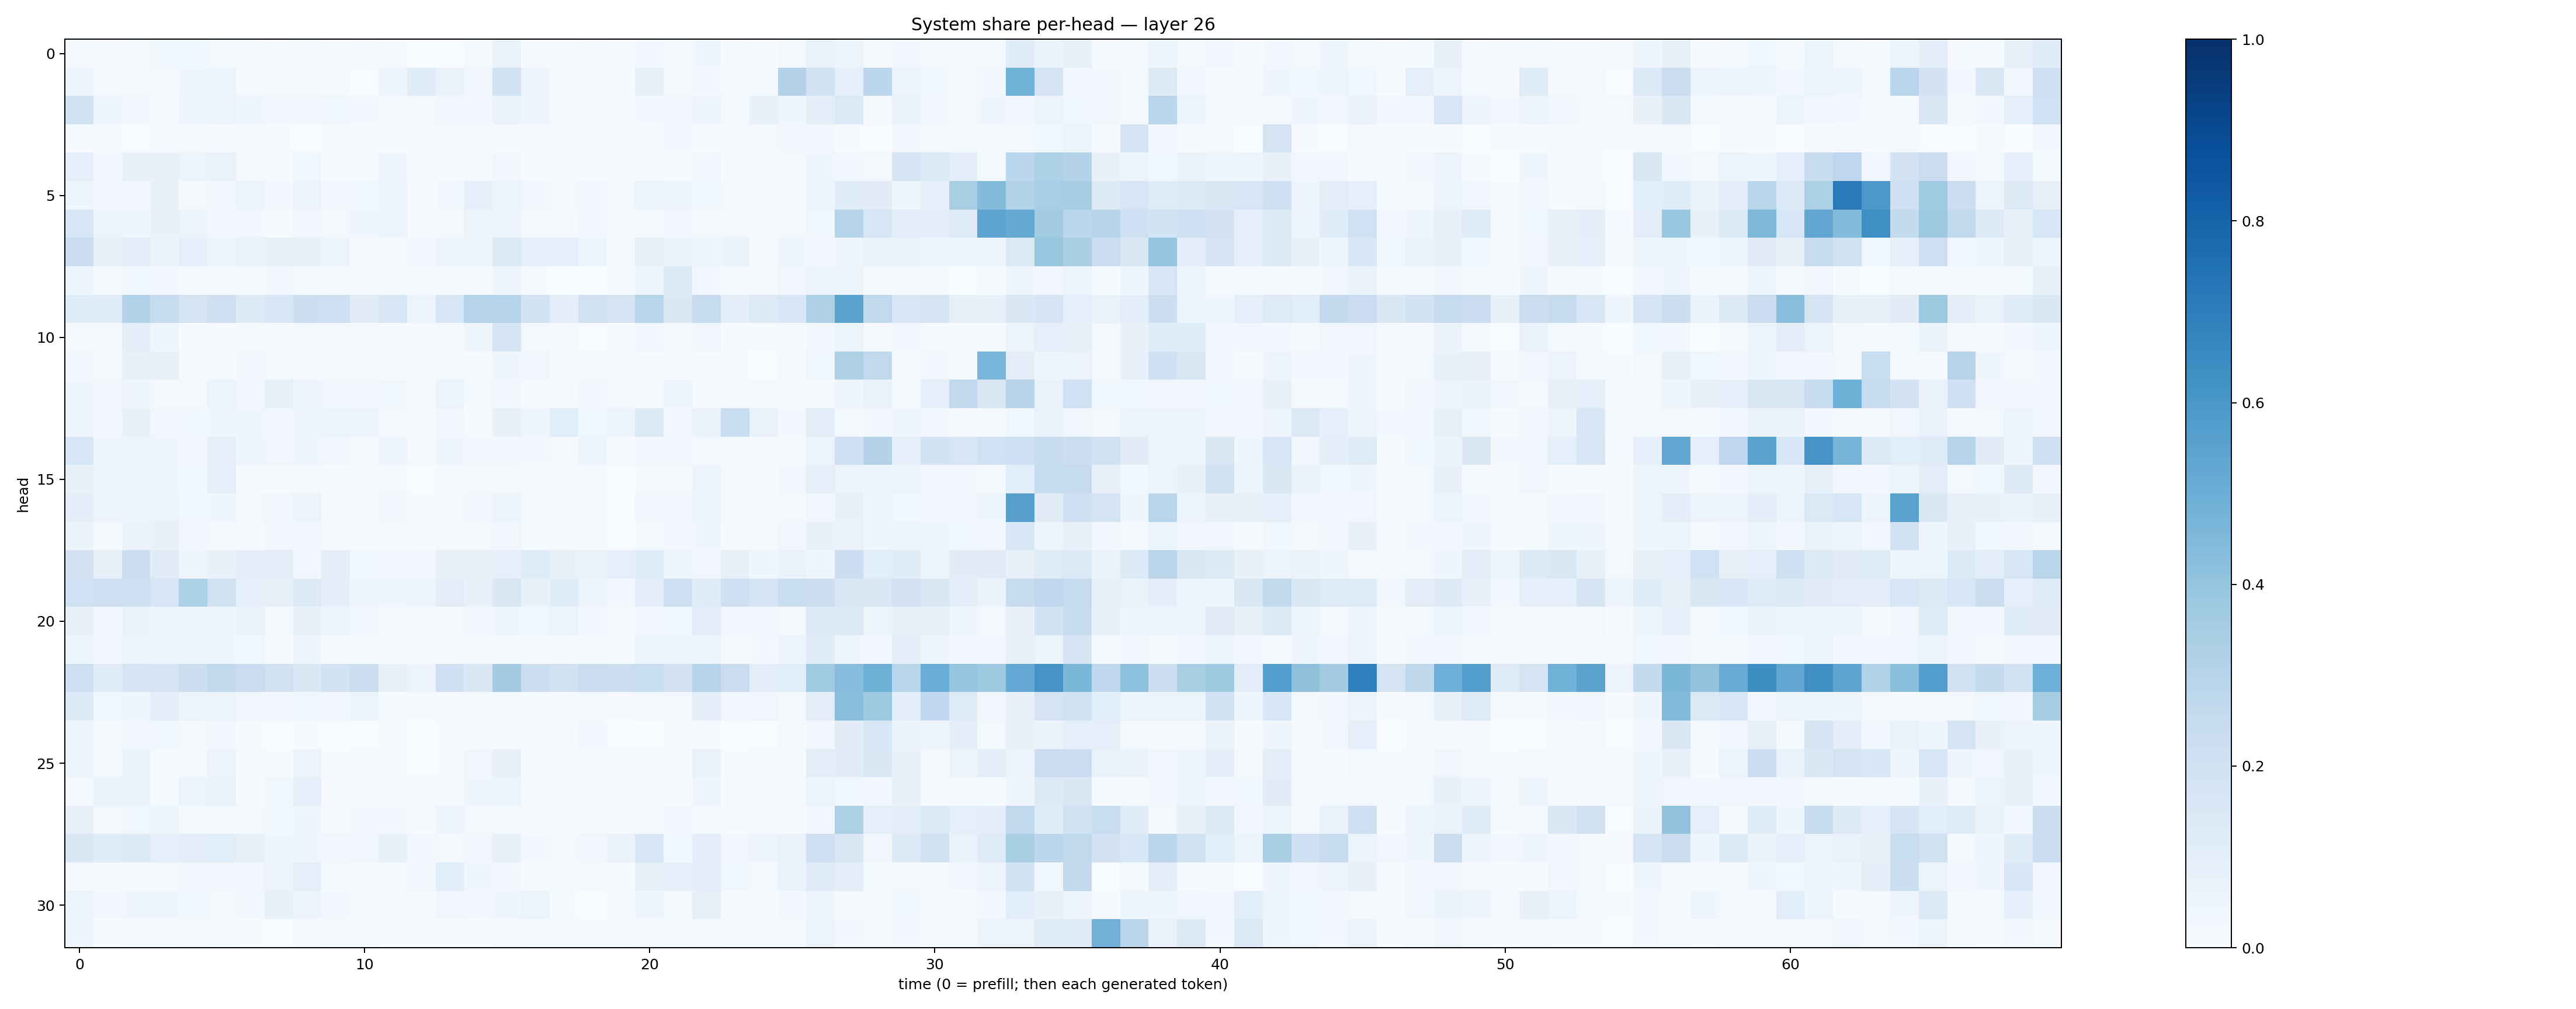

The file beside this chart, header and first rows:
0.016013578, 0.00782295, 0.021608151, 0.03567227, 0.035478294, 0.02339384, 0.012163795, 0.00565211, 0.022052247, 0.004166796, 0.008201134, 0.00591544, 0.0023096015, 0.0038560682, 0.021189908, 0.066518374, 0.0062827053, 0.0060487296, 0.009840485, 0.0056209816, 0.025237732, 0.01465472, 0.04636006, 0.010756865
0.0412, 0.02315, 0.01802, 0.02011, 0.04671, 0.05271, 0.008184, 0.018, 0.01712, 0.008874, 0.002083, 0.04592, 0.1145, 0.06681, 0.03394, 0.1884, 0.03914, 0.01253, 0.005031, 0.00741, 0.08405, 0.01977, 0.02367, 0.01747
0.1872, 0.04082, 0.02523, 0.01397, 0.04067, 0.0561, 0.03953, 0.03117, 0.02946, 0.0364, 0.02413, 0.008806, 0.01778, 0.02822, 0.02397, 0.06457, 0.04348, 0.02181, 0.01648, 0.01853, 0.02492, 0.03047, 0.04812, 0.01818
0.004211, 0.007949, 0.003335, 0.004752, 0.02187, 0.005933, 0.01532, 0.007093, 0.002088, 0.01035, 0.009356, 0.007325, 0.01141, 0.01722, 0.01673, 0.006141, 0.01113, 0.01809, 0.02035, 0.005138, 0.01435, 0.02849, 0.004355, 0.01149
0.08841, 0.0287, 0.07479, 0.07606, 0.05173, 0.06939, 0.0202, 0.01347, 0.03876, 0.004192, 0.004707, 0.04537, 0.01064, 0.005082, 0.0137, 0.03321, 0.006951, 0.006128, 0.006745, 0.00489, 0.01742, 0.008372, 0.03407, 0.005612
0.04632, 0.02865, 0.02636, 0.07639, 0.0228, 0.02366, 0.05164, 0.02558, 0.0552, 0.02353, 0.0368, 0.06043, 0.005796, 0.02387, 0.087, 0.06208, 0.02567, 0.01968, 0.03287, 0.02186, 0.05362, 0.03993, 0.037, 0.01897
0.1592, 0.05121, 0.04583, 0.07484, 0.05506, 0.02832, 0.02511, 0.01153, 0.03153, 0.02038, 0.0455, 0.05293, 0.005071, 0.01929, 0.05066, 0.05654, 0.02147, 0.01524, 0.03231, 0.0111, 0.02056, 0.03334, 0.01601, 0.02158
0.2217, 0.0796, 0.0952, 0.06613, 0.0861, 0.04789, 0.06828, 0.08411, 0.07284, 0.05656, 0.02136, 0.01561, 0.0246, 0.05069, 0.04239, 0.137, 0.09235, 0.09222, 0.05751, 0.02019, 0.08271, 0.06891, 0.04376, 0.06599
0.03929, 0.009997, 0.03633, 0.02831, 0.008056, 0.01061, 0.01396, 0.02632, 0.02305, 0.01084, 0.008448, 0.01096, 0.01085, 0.01203, 0.02301, 0.03938, 0.007552, 0.002302, 0.00274, 0.01413, 0.04174, 0.132, 0.02577, 0.0119
0.1191, 0.1157, 0.3114, 0.2482, 0.1768, 0.2123, 0.1264, 0.1571, 0.218, 0.2146, 0.1107, 0.1594, 0.05406, 0.1575, 0.3018, 0.3021, 0.1839, 0.09837, 0.1968, 0.1738, 0.2899, 0.1437, 0.2453, 0.09586
0.01838, 0.00842, 0.1012, 0.04855, 0.009627, 0.01449, 0.02038, 0.01626, 0.02153, 0.01849, 0.009376, 0.0123, 0.01305, 0.02135, 0.03947, 0.168, 0.01882, 0.009049, 0.003504, 0.006844, 0.03273, 0.008741, 0.03144, 0.004098
0.03065, 0.019, 0.0725, 0.08239, 0.01059, 0.01536, 0.02549, 0.01774, 0.0171, 0.02328, 0.008127, 0.01271, 0.01455, 0.02234, 0.01266, 0.04224, 0.03242, 0.01528, 0.01293, 0.005154, 0.01179, 0.01054, 0.01328, 0.006853
0.04609, 0.03447, 0.04607, 0.02181, 0.01781, 0.05302, 0.03041, 0.08241, 0.04941, 0.03348, 0.02397, 0.03869, 0.02339, 0.05393, 0.02221, 0.02426, 0.01435, 0.007407, 0.0253, 0.02088, 0.01858, 0.04856, 0.007074, 0.01606
0.04865, 0.02681, 0.07208, 0.03488, 0.03889, 0.0395, 0.04466, 0.02856, 0.04278, 0.05121, 0.04983, 0.02099, 0.01515, 0.0317, 0.01484, 0.07129, 0.04424, 0.1058, 0.03542, 0.05487, 0.1286, 0.03254, 0.0628, 0.2322
0.1556, 0.03917, 0.04002, 0.04462, 0.03137, 0.08941, 0.04879, 0.03337, 0.04335, 0.02582, 0.01637, 0.04798, 0.01099, 0.03909, 0.02795, 0.02448, 0.02488, 0.01963, 0.04717, 0.01081, 0.02703, 0.02645, 0.02004, 0.02271
0.07505, 0.04034, 0.05455, 0.04037, 0.03557, 0.08679, 0.007579, 0.01031, 0.02293, 0.007772, 0.006418, 0.01904, 0.003639, 0.01059, 0.01798, 0.02014, 0.01104, 0.009688, 0.01496, 0.003705, 0.02228, 0.01646, 0.05511, 0.009023
0.09545, 0.04727, 0.05758, 0.06157, 0.03707, 0.03973, 0.01658, 0.03483, 0.05905, 0.01751, 0.00795, 0.02925, 0.008908, 0.01887, 0.02573, 0.06149, 0.02098, 0.01384, 0.01005, 0.003524, 0.03308, 0.02793, 0.05982, 0.01297
0.0633, 0.02195, 0.06561, 0.07267, 0.03375, 0.02171, 0.01402, 0.03271, 0.0265, 0.01157, 0.00617, 0.008882, 0.005835, 0.02129, 0.01581, 0.0339, 0.01449, 0.008325, 0.02046, 0.00384, 0.01792, 0.02427, 0.04631, 0.01136
0.1816, 0.08089, 0.216, 0.1105, 0.04926, 0.07558, 0.09402, 0.101, 0.03012, 0.09428, 0.03524, 0.02486, 0.02786, 0.08021, 0.08243, 0.09221, 0.1179, 0.07192, 0.06532, 0.09284, 0.1173, 0.05315, 0.03416, 0.08565
0.2013, 0.206, 0.2139, 0.1588, 0.3306, 0.1956, 0.09159, 0.08329, 0.1278, 0.09701, 0.05073, 0.04687, 0.05301, 0.1048, 0.07345, 0.1473, 0.07205, 0.1134, 0.05725, 0.02909, 0.09783, 0.2067, 0.1143, 0.2071
0.07193, 0.02991, 0.06652, 0.04984, 0.04018, 0.04181, 0.06557, 0.01755, 0.07764, 0.05467, 0.02569, 0.01212, 0.009501, 0.01637, 0.03283, 0.04338, 0.03569, 0.05447, 0.03002, 0.008876, 0.02396, 0.03586, 0.102, 0.03438
0.04253, 0.02461, 0.05113, 0.04117, 0.04804, 0.04389, 0.0388, 0.01402, 0.04565, 0.012, 0.01219, 0.0228, 0.01161, 0.01982, 0.02338, 0.01459, 0.007845, 0.01134, 0.01407, 0.0151, 0.05922, 0.04451, 0.06166, 0.01148
0.2068, 0.1199, 0.1718, 0.1769, 0.2173, 0.264, 0.2278, 0.1991, 0.1428, 0.1837, 0.2167, 0.076, 0.05778, 0.2062, 0.1408, 0.3561, 0.2194, 0.1957, 0.2267, 0.2189, 0.234, 0.1812, 0.3032, 0.2268
0.1354, 0.0364, 0.04334, 0.09831, 0.05201, 0.06094, 0.03309, 0.0258, 0.03657, 0.02605, 0.06112, 0.01547, 0.009011, 0.009563, 0.02208, 0.01574, 0.01238, 0.01076, 0.02223, 0.009499, 0.02314, 0.01765, 0.09849, 0.02634
0.05761, 0.01372, 0.03429, 0.03849, 0.0173, 0.02904, 0.004039, 0.002763, 0.005293, 0.001667, 0.001782, 0.004397, 0.0006939, 0.004232, 0.003932, 0.006018, 0.004671, 0.004698, 0.02658, 0.001414, 0.002832, 0.00943, 0.007884, 0.002402
0.03944, 0.01839, 0.06299, 0.01162, 0.0181, 0.05665, 0.008689, 0.006646, 0.05604, 0.004598, 0.01069, 0.006303, 0.003235, 0.00524, 0.03328, 0.07469, 0.006622, 0.004774, 0.01091, 0.008069, 0.008783, 0.006545, 0.06833, 0.007072
0.01111, 0.0628, 0.06784, 0.01296, 0.05927, 0.07004, 0.004612, 0.03562, 0.08827, 0.006896, 0.01461, 0.01438, 0.009348, 0.01054, 0.04232, 0.05404, 0.007333, 0.004986, 0.009884, 0.008805, 0.004298, 0.005001, 0.04036, 0.005873
0.08035, 0.01853, 0.03619, 0.06105, 0.02217, 0.01915, 0.01931, 0.03629, 0.04683, 0.009413, 0.02531, 0.02435, 0.005098, 0.0431, 0.01752, 0.01845, 0.008511, 0.009053, 0.01084, 0.004522, 0.008514, 0.02874, 0.02064, 0.005009
0.1442, 0.1146, 0.1303, 0.09078, 0.102, 0.1078, 0.07916, 0.04677, 0.04542, 0.03432, 0.03259, 0.0718, 0.03194, 0.02281, 0.03391, 0.07603, 0.03033, 0.01916, 0.03326, 0.0627, 0.1596, 0.03747, 0.09919, 0.03202
0.01949, 0.009247, 0.01254, 0.009258, 0.02404, 0.02855, 0.03368, 0.05566, 0.08633, 0.01574, 0.0125, 0.01639, 0.03121, 0.107, 0.03986, 0.02668, 0.009634, 0.01823, 0.02323, 0.006479, 0.08554, 0.08613, 0.09383, 0.03559
0.05546, 0.02506, 0.04571, 0.04541, 0.03717, 0.02024, 0.02591, 0.07307, 0.04769, 0.02612, 0.01203, 0.0154, 0.008719, 0.03184, 0.02487, 0.04219, 0.05902, 0.004109, 0.002551, 0.01027, 0.04451, 0.01905, 0.08099, 0.00952
0.0433, 0.005909, 0.009394, 0.01124, 0.01578, 0.01235, 0.007343, 0.00329, 0.01806, 0.008248, 0.01204, 0.006708, 0.004711, 0.003949, 0.007425, 0.02153, 0.008753, 0.009665, 0.01515, 0.01011, 0.01912, 0.0118, 0.02031, 0.01343
